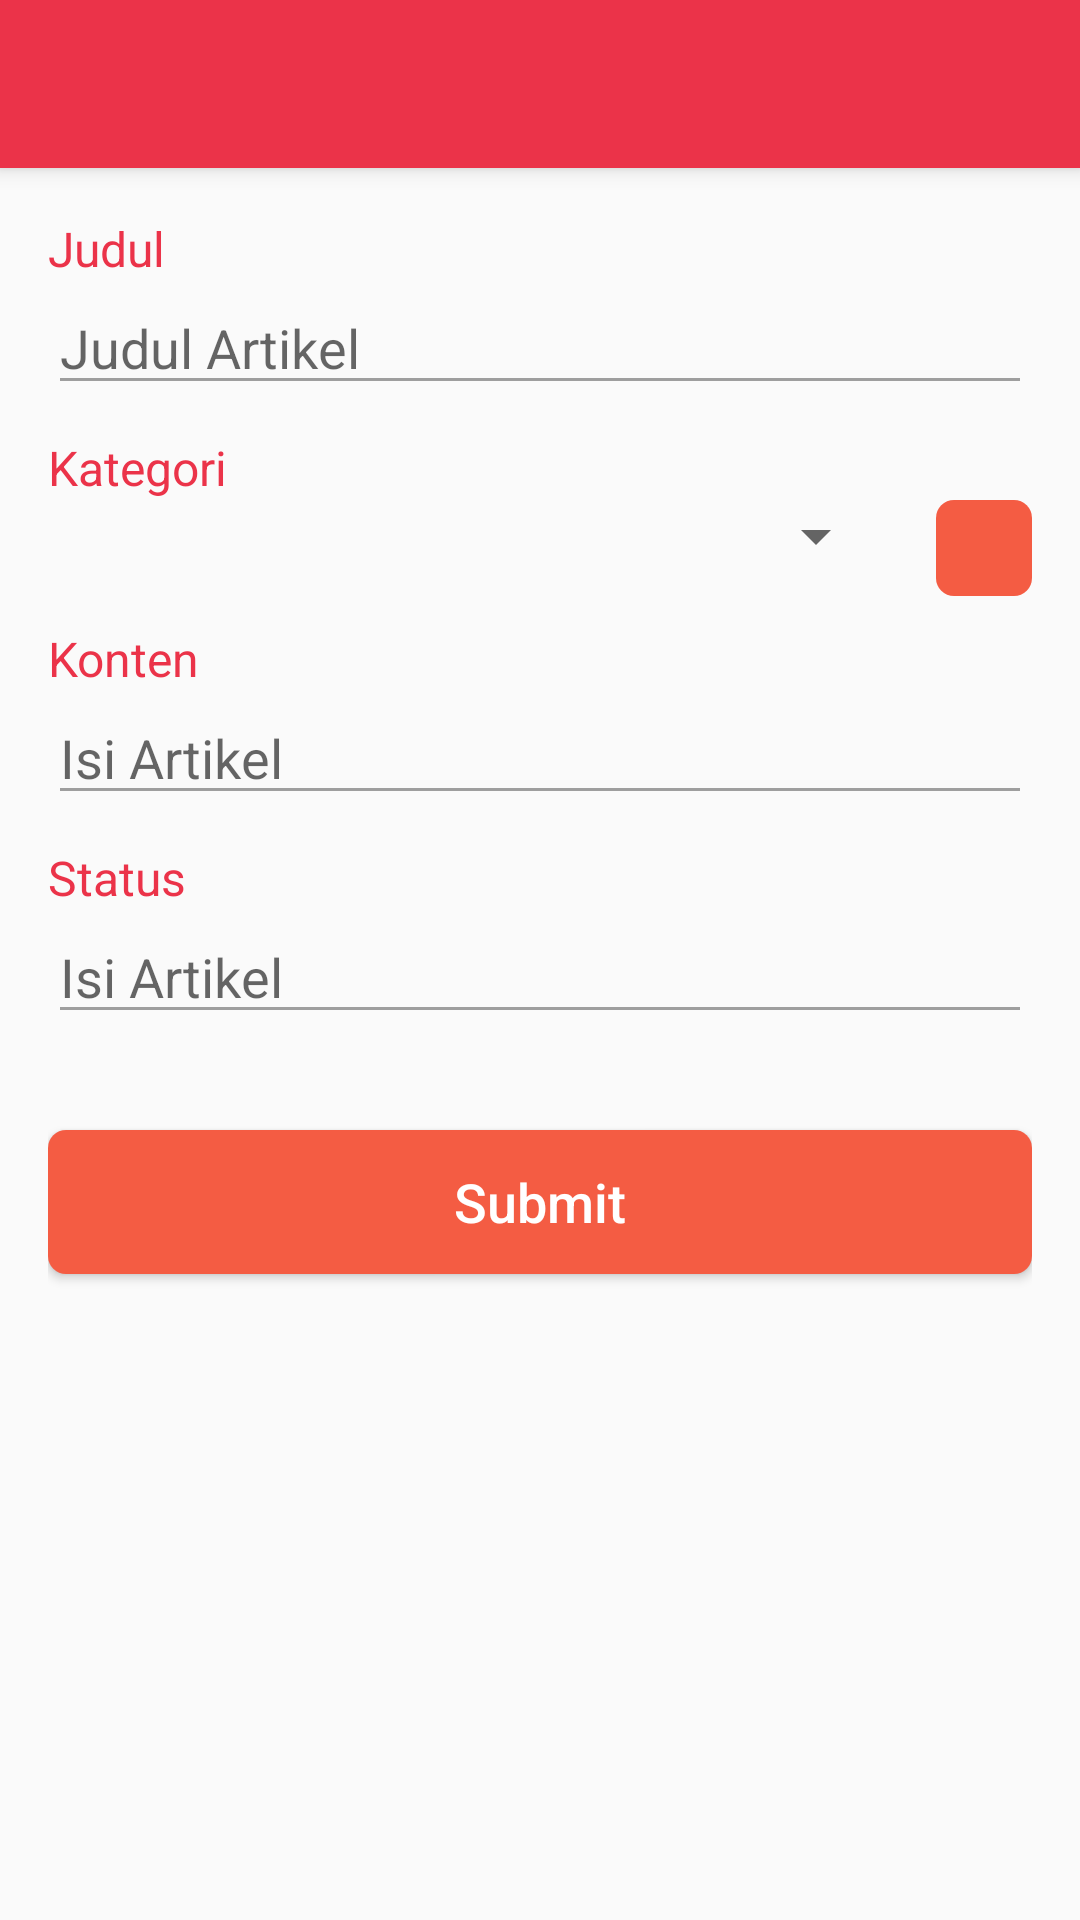

Android layout source for this screen:
<!-- AndroidManifest.xml: application theme AppTheme -->
<!-- res/layout/activity_post.xml -->
<?xml version="1.0" encoding="utf-8"?>
<android.support.design.widget.CoordinatorLayout xmlns:android="http://schemas.android.com/apk/res/android"
    xmlns:app="http://schemas.android.com/apk/res-auto"
    xmlns:tools="http://schemas.android.com/tools"
    android:layout_width="match_parent"
    android:layout_height="match_parent"
    tools:context=".PostActivity">

    <android.support.design.widget.AppBarLayout
        android:layout_width="match_parent"
        android:layout_height="wrap_content"
        android:theme="@style/ThemeOverlay.AppCompat.Dark.ActionBar"
        >

        <android.support.v7.widget.Toolbar
            android:id="@+id/toolbar"
            android:layout_width="match_parent"
            android:layout_height="wrap_content" />
    </android.support.design.widget.AppBarLayout>

    <android.support.v4.widget.NestedScrollView
        app:layout_behavior="@string/appbar_scrolling_view_behavior"
        android:layout_width="match_parent"
        android:layout_height="match_parent"
        android:padding="16dp"
        >
        <LinearLayout
            android:orientation="vertical"
            android:layout_width="match_parent"
            android:layout_height="match_parent"
            android:clipToPadding="false"
            android:clipChildren="false"
            android:paddingBottom="10dp"
            >

            <LinearLayout
                android:orientation="vertical"
                android:layout_width="match_parent"
                android:layout_height="wrap_content">

                <TextView
                    android:layout_width="match_parent"
                    android:layout_height="wrap_content"
                    android:text="Judul"
                    android:textColor="@color/colorPrimary"
                    />
                <EditText
                    android:backgroundTint="@color/colorHint"
                    android:id="@+id/ed_title"
                    android:layout_width="match_parent"
                    android:layout_height="wrap_content"
                    android:hint="Judul Artikel"
                    android:inputType="text"/>
            </LinearLayout>
            <LinearLayout
                android:layout_marginTop="10dp"
                android:orientation="vertical"
                android:layout_width="match_parent"
                android:layout_height="wrap_content">

                <TextView
                    android:layout_width="match_parent"
                    android:layout_height="wrap_content"
                    android:text="Kategori"
                    android:textColor="@color/colorPrimary"
                    />
                <LinearLayout

                    android:orientation="horizontal"
                    android:layout_width="match_parent"
                    android:layout_height="wrap_content">
                    <Spinner
                        android:nestedScrollingEnabled="false"
                        android:id="@+id/sp_category"
                        android:layout_width="0dp"
                        android:layout_weight="1"
                        android:layout_height="wrap_content"
                        />
                    <android.support.v7.widget.AppCompatImageButton
                        android:id="@+id/btn_add_category"
                        android:layout_width="32dp"
                        android:layout_height="32dp"
                        android:layout_marginStart="16dp"
                        android:src="@drawable/ic_add"
                        android:background="@drawable/btn_primary"
                        />
                </LinearLayout>
            </LinearLayout>

           <LinearLayout
                android:layout_marginTop="10dp"
                android:orientation="vertical"
                android:layout_width="match_parent"
                android:layout_height="wrap_content">

                <TextView
                    android:layout_width="match_parent"
                    android:layout_height="wrap_content"
                    android:text="Konten"
                    android:textColor="@color/colorPrimary"
                    />
                <android.support.design.widget.TextInputEditText
                    android:id="@+id/ed_content"
                    android:hint="Isi Artikel"
                    android:layout_width="match_parent"
                    android:backgroundTint="@color/colorHint"
                    android:layout_height="wrap_content"
                    />

            </LinearLayout>
           <LinearLayout
                android:layout_marginTop="10dp"
                android:orientation="vertical"
                android:layout_width="match_parent"
                android:layout_height="wrap_content">

                <TextView
                    android:layout_width="match_parent"
                    android:layout_height="wrap_content"
                    android:text="Status"
                    android:textColor="@color/colorPrimary"
                    />
                <android.support.design.widget.TextInputEditText
                    android:id="@+id/ed_status"
                    android:hint="Isi Artikel"
                    android:layout_width="match_parent"
                    android:backgroundTint="@color/colorHint"
                    android:layout_height="wrap_content"
                    />

            </LinearLayout>

            <Button
                android:id="@+id/btn_submit"
                android:textColor="@android:color/white"
                android:background="@drawable/btn_primary"
                android:layout_marginTop="32dp"
                android:layout_width="match_parent"
                android:layout_height="wrap_content"
                android:text="Submit"
                android:textAllCaps="false"
                android:textSize="18sp"
                />

        </LinearLayout>
    </android.support.v4.widget.NestedScrollView>

</android.support.design.widget.CoordinatorLayout>
<!-- resources referenced by this layout -->
<resources>
  <color name="colorHint">#9e9e9e</color>
  <color name="colorPrimary">#eb3349</color>
  <!-- drawable btn_primary (drawable) -->
  <?xml version="1.0" encoding="utf-8"?>
  <shape android:shape="rectangle" xmlns:android="http://schemas.android.com/apk/res/android">
  
      <solid android:color="@color/colorAccent"/>
      <corners android:radius="6dp"/>
  
  </shape>
  <style name="AppTheme" parent="Theme.AppCompat.Light.DarkActionBar">
          
          <item name="colorPrimary">@color/colorPrimary</item>
          <item name="colorPrimaryDark">@color/colorPrimaryDark</item>
          <item name="colorAccent">@color/colorAccent</item>
          <item name="windowNoTitle">true</item>
          <item name="windowActionBar">false</item>
          <item name="android:textViewStyle">@style/AppTheme.TV</item>
      </style>
  <color name="colorAccent">#f45c43</color>
  <color name="colorPrimaryDark">#eb3349</color>
  <style name="AppTheme.TV">
          <item name="android:textColor">@color/colorText</item>
          <item name="android:textSize">16sp</item>
      </style>
  <color name="colorText">#424242</color>
</resources>
